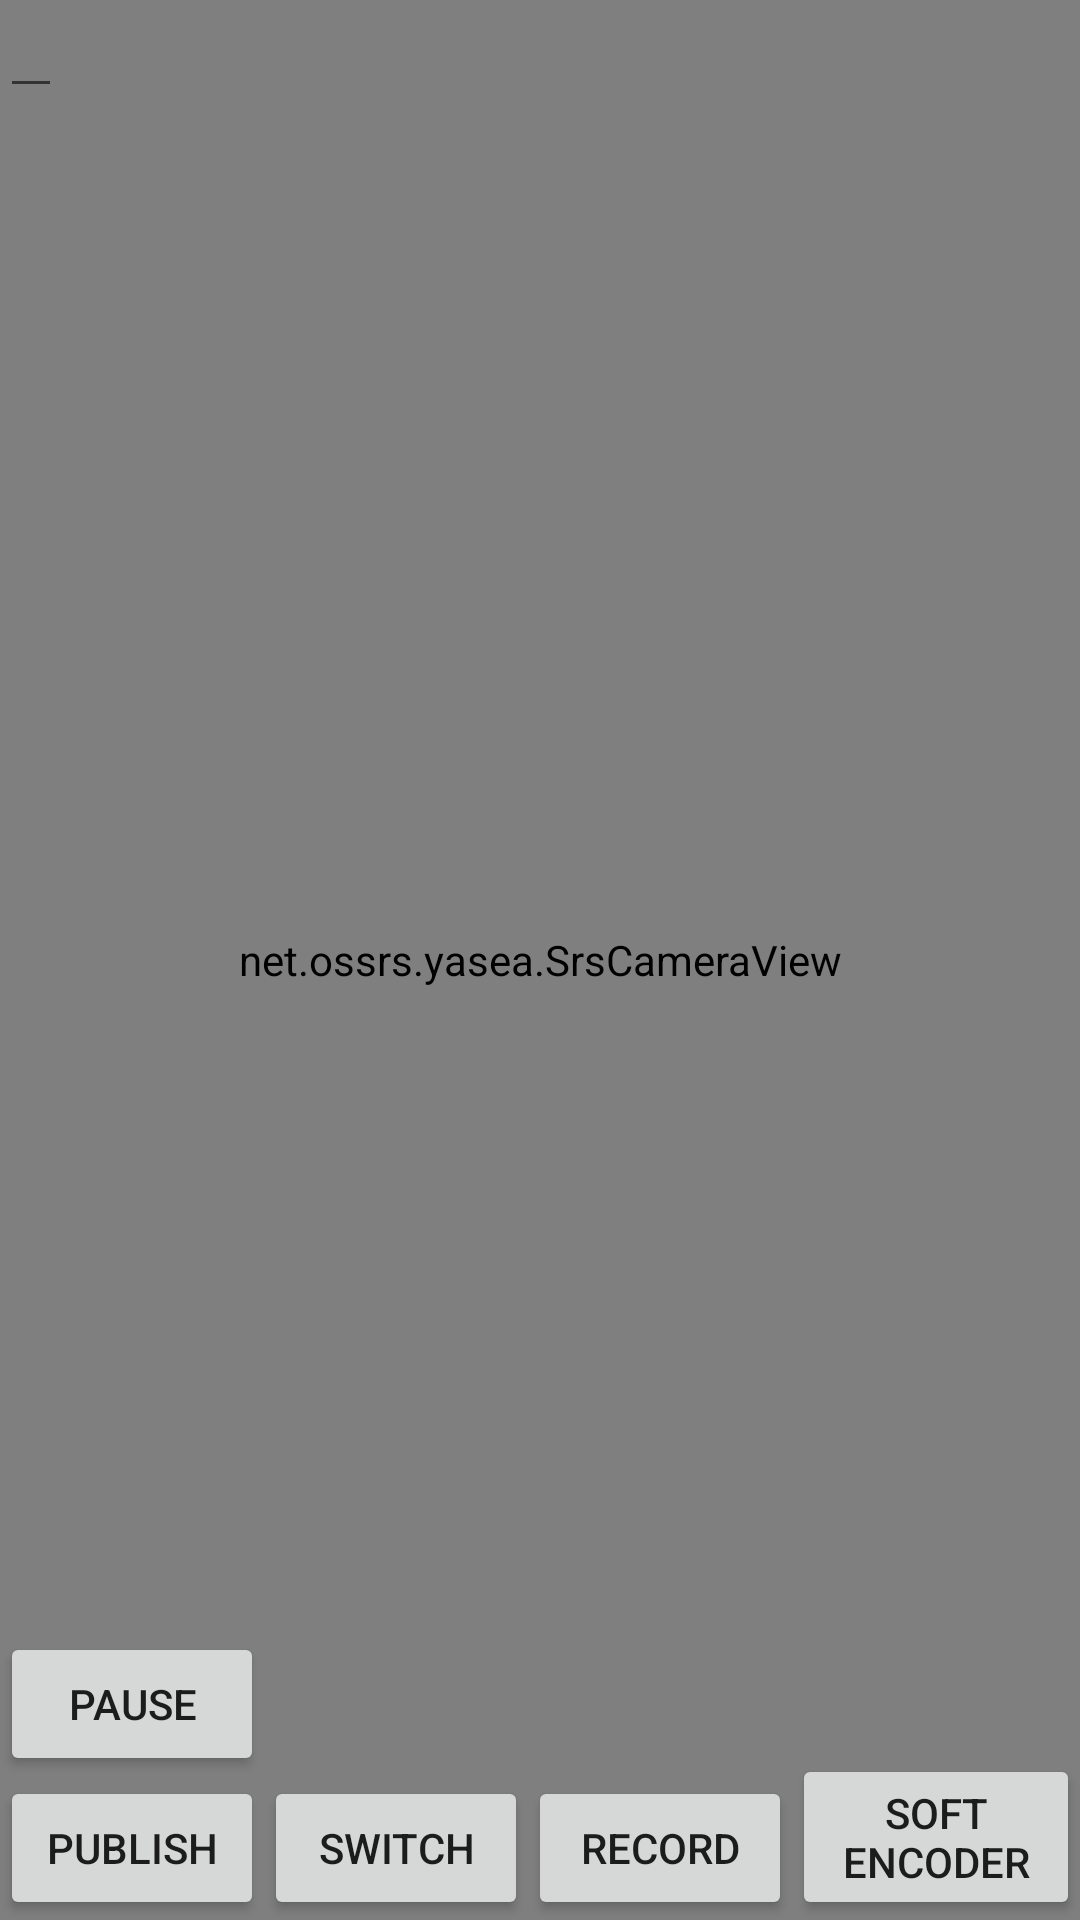

Write the Android layout XML for this screen, with the resource values it uses.
<!-- AndroidManifest.xml: application theme Theme.KabiLive -->
<!-- res/layout/activity_live.xml -->
<?xml version="1.0" encoding="utf-8"?>
<RelativeLayout xmlns:android="http://schemas.android.com/apk/res/android"
    xmlns:tools="http://schemas.android.com/tools"
    android:layout_width="fill_parent"
    android:layout_height="fill_parent"
    tools:context=".LiveActivity">

    <net.ossrs.yasea.SrsCameraView
        android:layout_width="match_parent"
        android:layout_height="match_parent"
        android:id="@+id/glsurfaceview_camera"
        android:layout_alignParentBottom="true"
        android:layout_alignParentLeft="true"
        android:layout_alignParentStart="true"
        android:layout_alignParentTop="true"
        android:layout_alignParentRight="true"
        android:layout_alignParentEnd="true" />
    <Button
        android:layout_width="wrap_content"
        android:layout_height="wrap_content"
        android:text="Pause"
        android:id="@+id/pause"
        android:layout_above="@+id/publish"
        android:layout_alignParentLeft="true"
        android:layout_alignParentStart="true" />
    <Button
        android:layout_width="wrap_content"
        android:layout_height="wrap_content"
        android:text="publish"
        android:id="@+id/publish"
        android:layout_alignParentBottom="true"
        android:layout_alignParentLeft="true"
        android:layout_alignParentStart="true" />

    <Button
        android:layout_width="wrap_content"
        android:layout_height="wrap_content"
        android:text="switch"
        android:id="@+id/swCam"
        android:layout_alignBottom="@+id/publish"
        android:layout_toRightOf="@+id/publish" />

    <Button
        android:layout_width="wrap_content"
        android:layout_height="wrap_content"
        android:text="record"
        android:id="@+id/record"
        android:layout_alignBottom="@+id/publish"
        android:layout_toRightOf="@id/swCam" />

    <Button
        android:layout_width="wrap_content"
        android:layout_height="wrap_content"
        android:text="soft encoder"
        android:id="@+id/swEnc"
        android:layout_alignBottom="@+id/publish"
        android:layout_toRightOf="@id/record"
        android:layout_alignParentRight="true"
        android:layout_alignParentEnd="true"/>

    <EditText
        android:layout_width="wrap_content"
        android:layout_height="wrap_content"
        android:textSize="14dp"
        android:id="@+id/url"
        android:textColor="@color/accent_material_light" />

</RelativeLayout>
<!-- resources referenced by this layout -->
<resources>
  <style name="Theme.KabiLive" parent="Theme.MaterialComponents.DayNight.DarkActionBar">
          
          <item name="colorPrimary">@color/purple_500</item>
          <item name="colorPrimaryVariant">@color/purple_700</item>
          <item name="colorOnPrimary">@color/white</item>
          
          <item name="colorSecondary">@color/teal_200</item>
          <item name="colorSecondaryVariant">@color/teal_700</item>
          <item name="colorOnSecondary">@color/black</item>
          
          <item name="android:statusBarColor" tools:targetApi="l">?attr/colorPrimaryVariant</item>
          
      </style>
  <color name="purple_500">#FF6200EE</color>
  <color name="purple_700">#FF3700B3</color>
  <color name="white">#FFFFFFFF</color>
  <color name="teal_200">#FF03DAC5</color>
  <color name="teal_700">#FF018786</color>
  <color name="black">#FF000000</color>
</resources>
